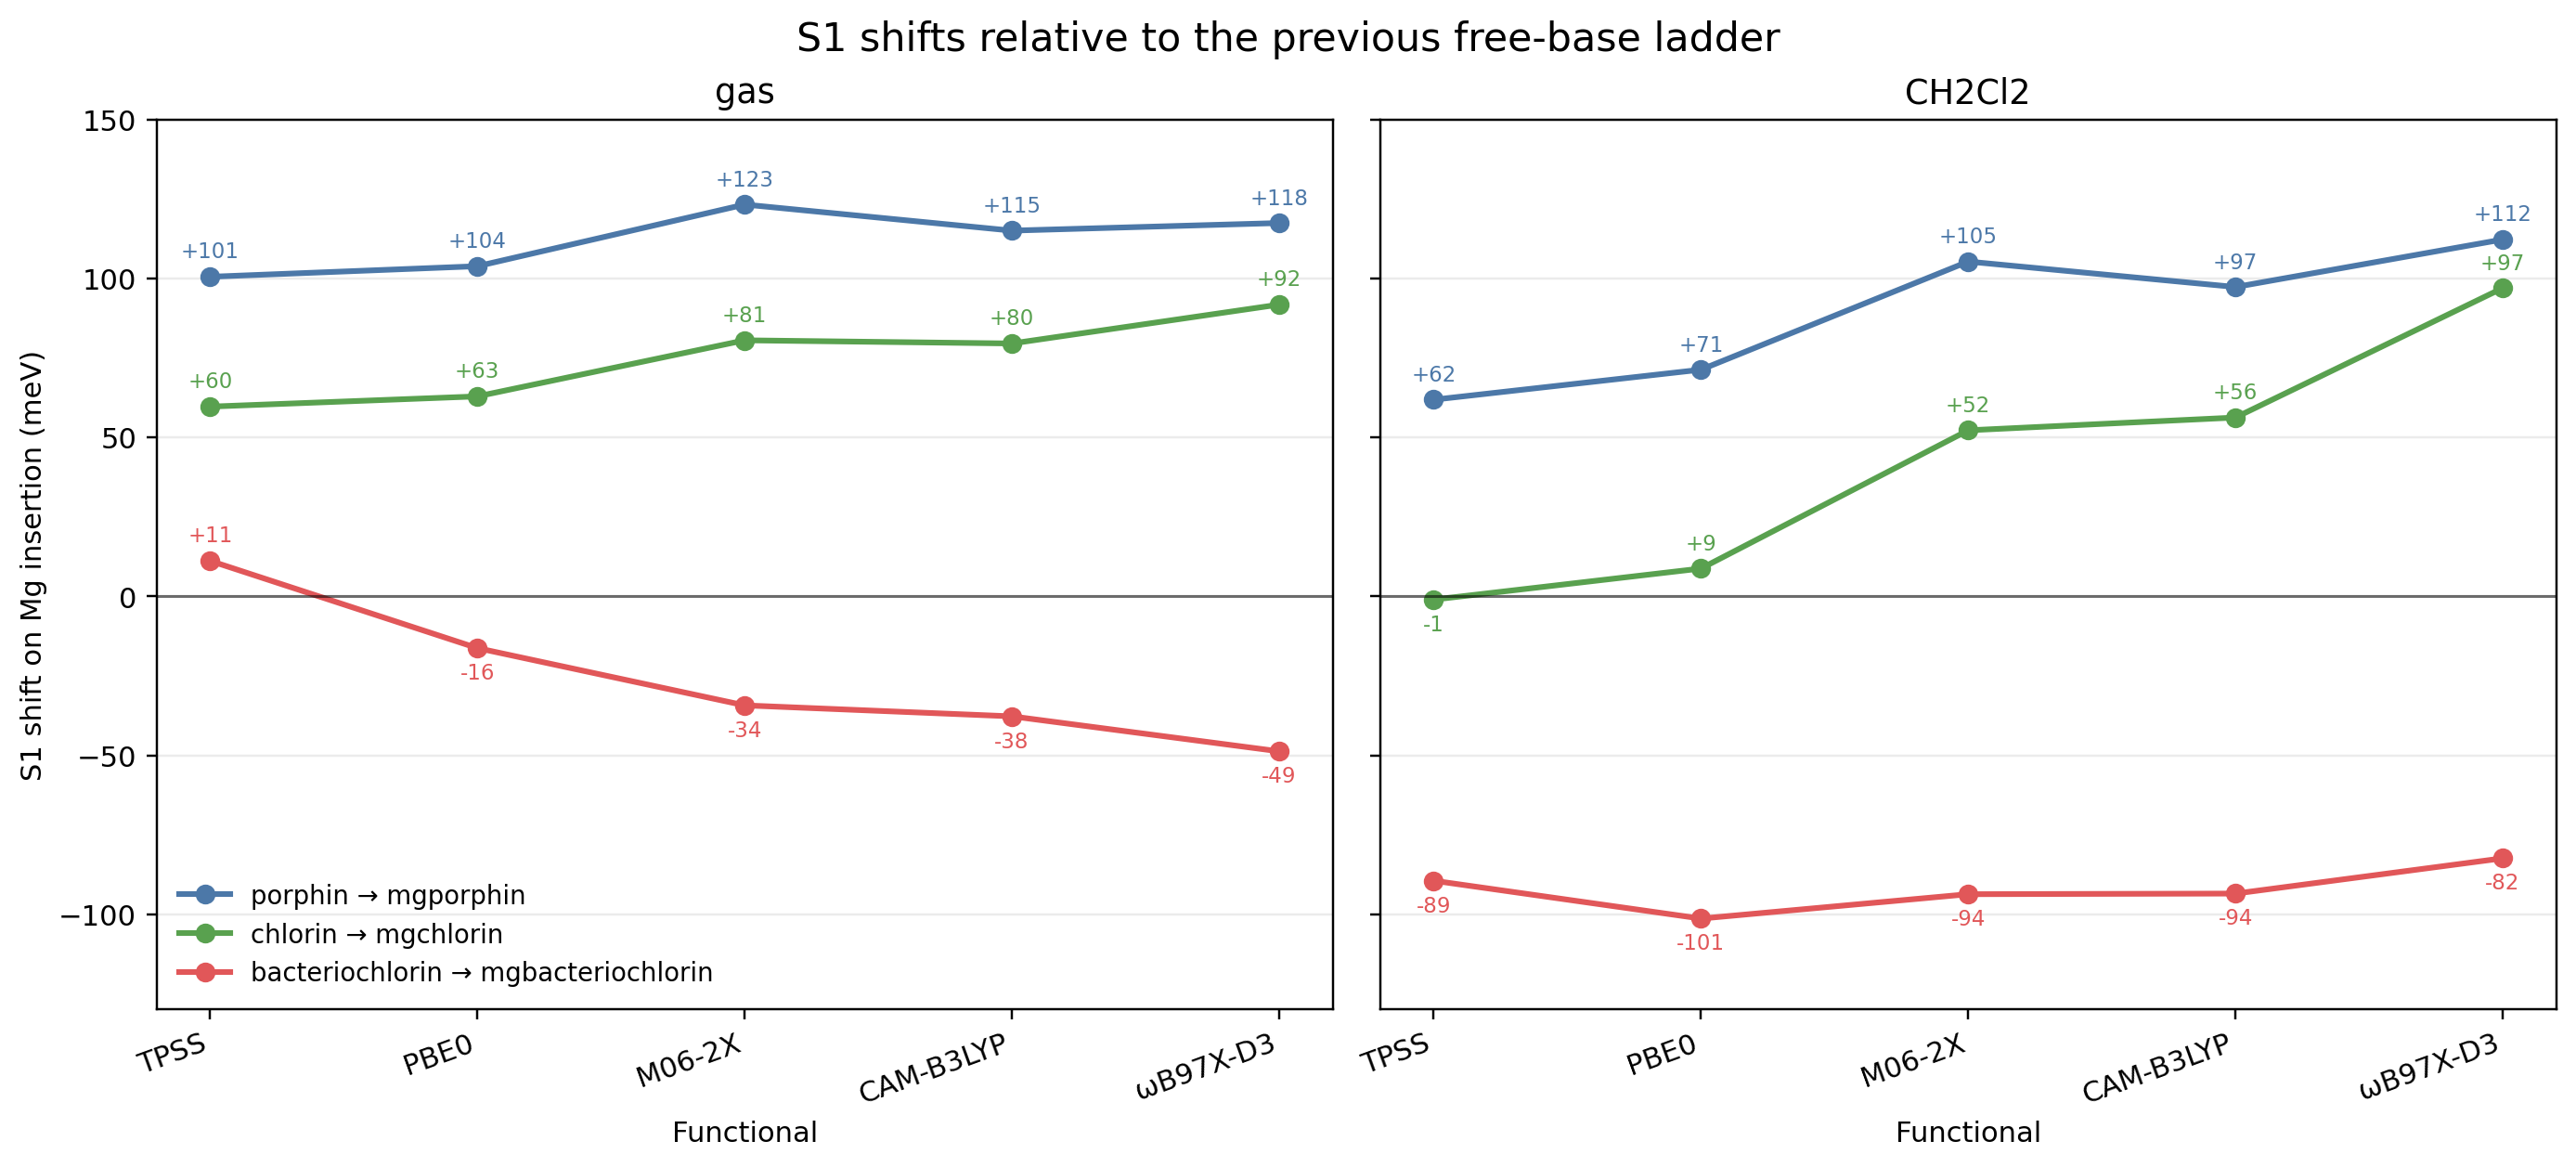

The data file committed next to this chart (first rows):
phase, free_base, mg_complex, functional, delta_meV, free_base_s1_eV, mg_s1_eV
gas, porphin, mgporphin, tpss, +101, 2.265, 2.365
gas, porphin, mgporphin, pbe0, +104, 2.367, 2.471
gas, porphin, mgporphin, m062x, +123, 2.397, 2.520
gas, porphin, mgporphin, camb3lyp, +115, 2.344, 2.459
gas, porphin, mgporphin, wb97xd, +118, 2.311, 2.428
gas, chlorin, mgchlorin, tpss, +60, 2.331, 2.391
gas, chlorin, mgchlorin, pbe0, +63, 2.397, 2.459
gas, chlorin, mgchlorin, m062x, +81, 2.386, 2.467
gas, chlorin, mgchlorin, camb3lyp, +80, 2.341, 2.421
gas, chlorin, mgchlorin, wb97xd, +92, 2.302, 2.394
gas, bacteriochlorin, mgbacteriochlorin, tpss, +11, 2.329, 2.341
gas, bacteriochlorin, mgbacteriochlorin, pbe0, -16, 2.319, 2.302
gas, bacteriochlorin, mgbacteriochlorin, m062x, -34, 2.237, 2.202
gas, bacteriochlorin, mgbacteriochlorin, camb3lyp, -38, 2.181, 2.143
gas, bacteriochlorin, mgbacteriochlorin, wb97xd, -49, 2.095, 2.047
CH2Cl2, porphin, mgporphin, tpss, +62, 2.243, 2.304
CH2Cl2, porphin, mgporphin, pbe0, +71, 2.332, 2.403
CH2Cl2, porphin, mgporphin, m062x, +105, 2.274, 2.379
CH2Cl2, porphin, mgporphin, camb3lyp, +97, 2.197, 2.294
CH2Cl2, porphin, mgporphin, wb97xd, +112, 2.055, 2.167
CH2Cl2, chlorin, mgchlorin, tpss, -1, 2.231, 2.230
CH2Cl2, chlorin, mgchlorin, pbe0, +9, 2.263, 2.272
CH2Cl2, chlorin, mgchlorin, m062x, +52, 2.181, 2.233
CH2Cl2, chlorin, mgchlorin, camb3lyp, +56, 2.122, 2.178
CH2Cl2, chlorin, mgchlorin, wb97xd, +97, 2.010, 2.107
CH2Cl2, bacteriochlorin, mgbacteriochlorin, tpss, -89, 2.010, 1.921
CH2Cl2, bacteriochlorin, mgbacteriochlorin, pbe0, -101, 1.966, 1.865
CH2Cl2, bacteriochlorin, mgbacteriochlorin, m062x, -94, 1.819, 1.725
CH2Cl2, bacteriochlorin, mgbacteriochlorin, camb3lyp, -94, 1.750, 1.657
CH2Cl2, bacteriochlorin, mgbacteriochlorin, wb97xd, -82, 1.577, 1.494
